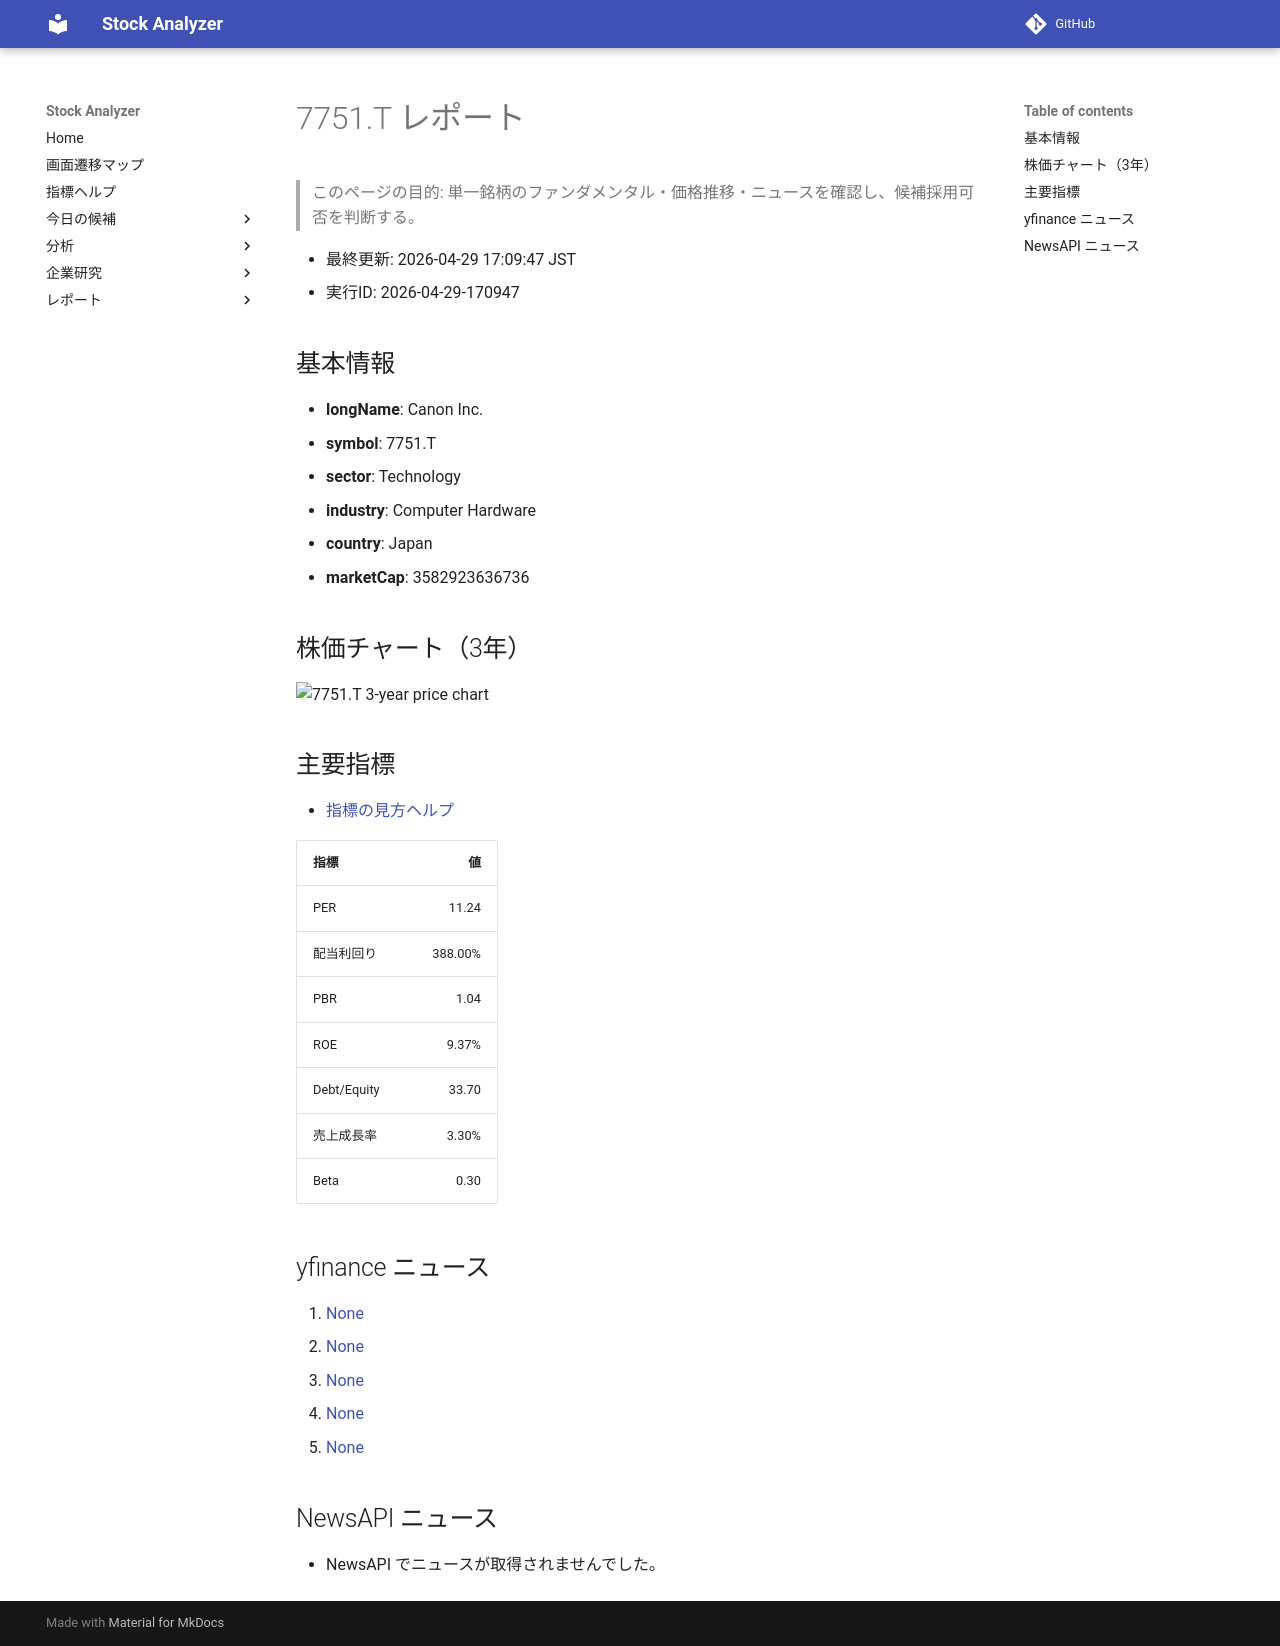

repository: Yumi-note/Making-APP · page: reports/2026-04-29/170947/7751_T/index.html · generator: mkdocs

# 7751.T レポート

> このページの目的: 単一銘柄のファンダメンタル・価格推移・ニュースを確認し、候補採用可否を判断する。

- 最終更新: 2026-04-29 17:09:47 JST
- 実行ID: 2026-04-29-170947

## 基本情報

- **longName**: Canon Inc.
- **symbol**: 7751.T
- **sector**: Technology
- **industry**: Computer Hardware
- **country**: Japan
- **marketCap**: 3582923636736

## 株価チャート（3年）

![7751.T 3-year price chart](7751_T_3y.png)

## 主要指標

- [指標の見方ヘルプ](../../../../indicators.md)

| 指標 | 値 |
|---|---:|
| PER | 11.24 |
| 配当利回り | 388.00% |
| PBR | 1.04 |
| ROE | 9.37% |
| Debt/Equity | 33.70 |
| 売上成長率 | 3.30% |
| Beta | 0.30 |

## yfinance ニュース

1. [None](None)
2. [None](None)
3. [None](None)
4. [None](None)
5. [None](None)

## NewsAPI ニュース

- NewsAPI でニュースが取得されませんでした。
